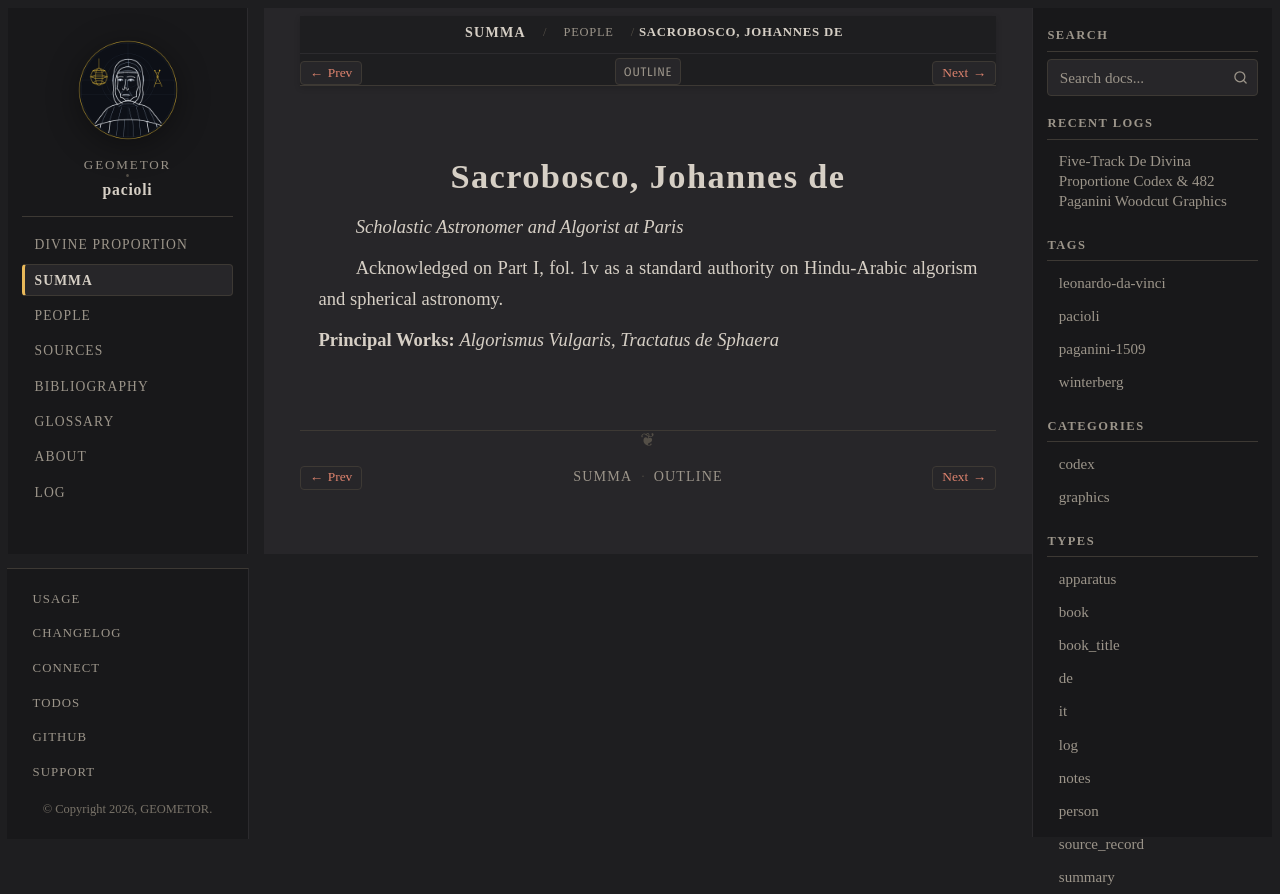

repository: geometor/pacioli · page: summa_1494/people/sacrobosco.html · generator: sphinx

:type: person
:layout: book
:lifespan: John of Hollywood
:excerpt: Scholastic Astronomer and Algorist at Paris

.. _person-sacrobosco:

Sacrobosco, Johannes de
=======================

*Scholastic Astronomer and Algorist at Paris*

Acknowledged on Part I, fol. 1v as a standard authority on Hindu-Arabic algorism and spherical astronomy.

**Principal Works:** *Algorismus Vulgaris*, *Tractatus de Sphaera*
